The GitHub repository DziadekMateusz/UR3_Mujoco_Vision_Project contains a labelled image folder "classification" with 3 categories: earphones, mouse, RAM. Examples follow, each with its label.

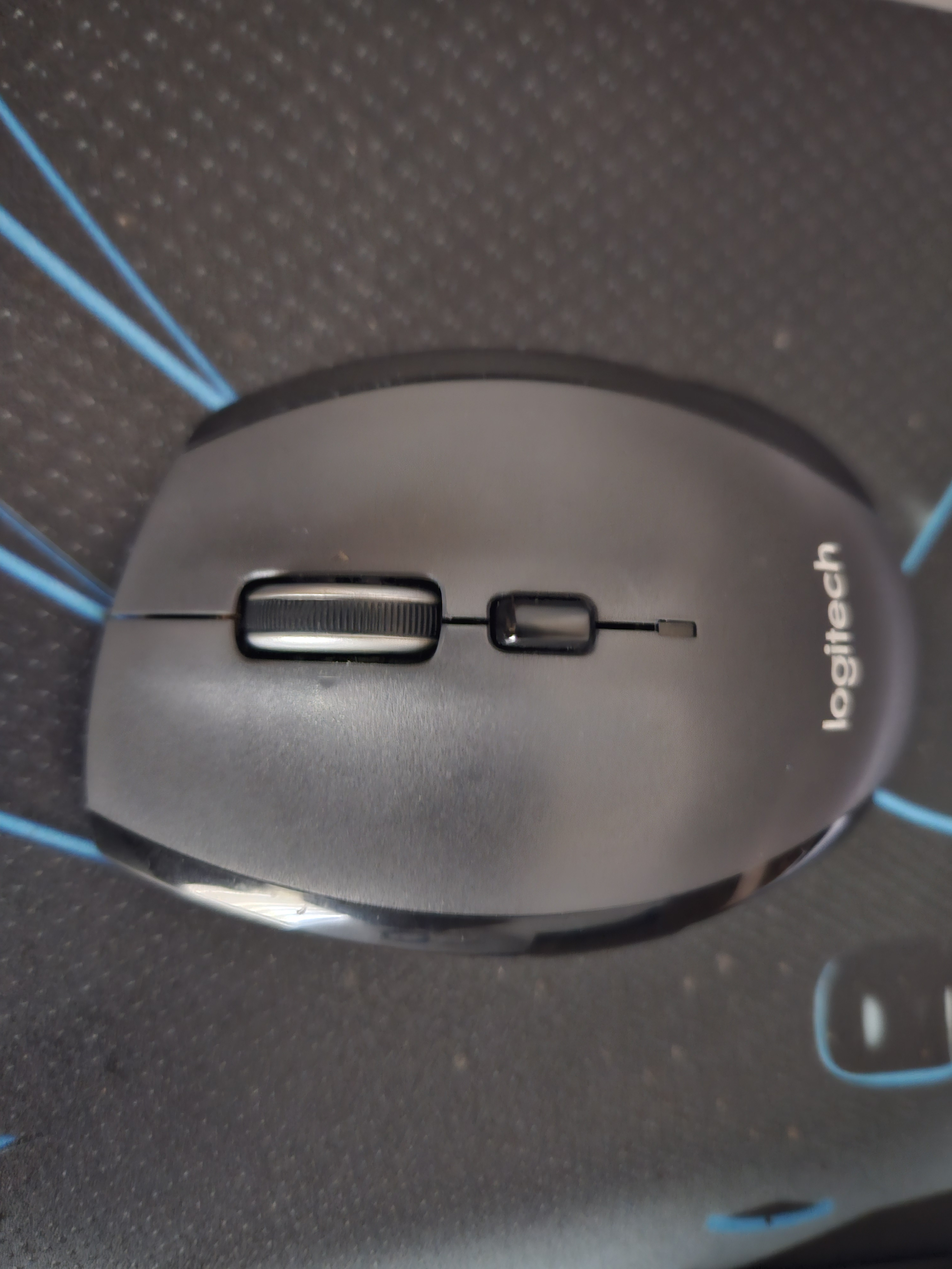
Label: mouse

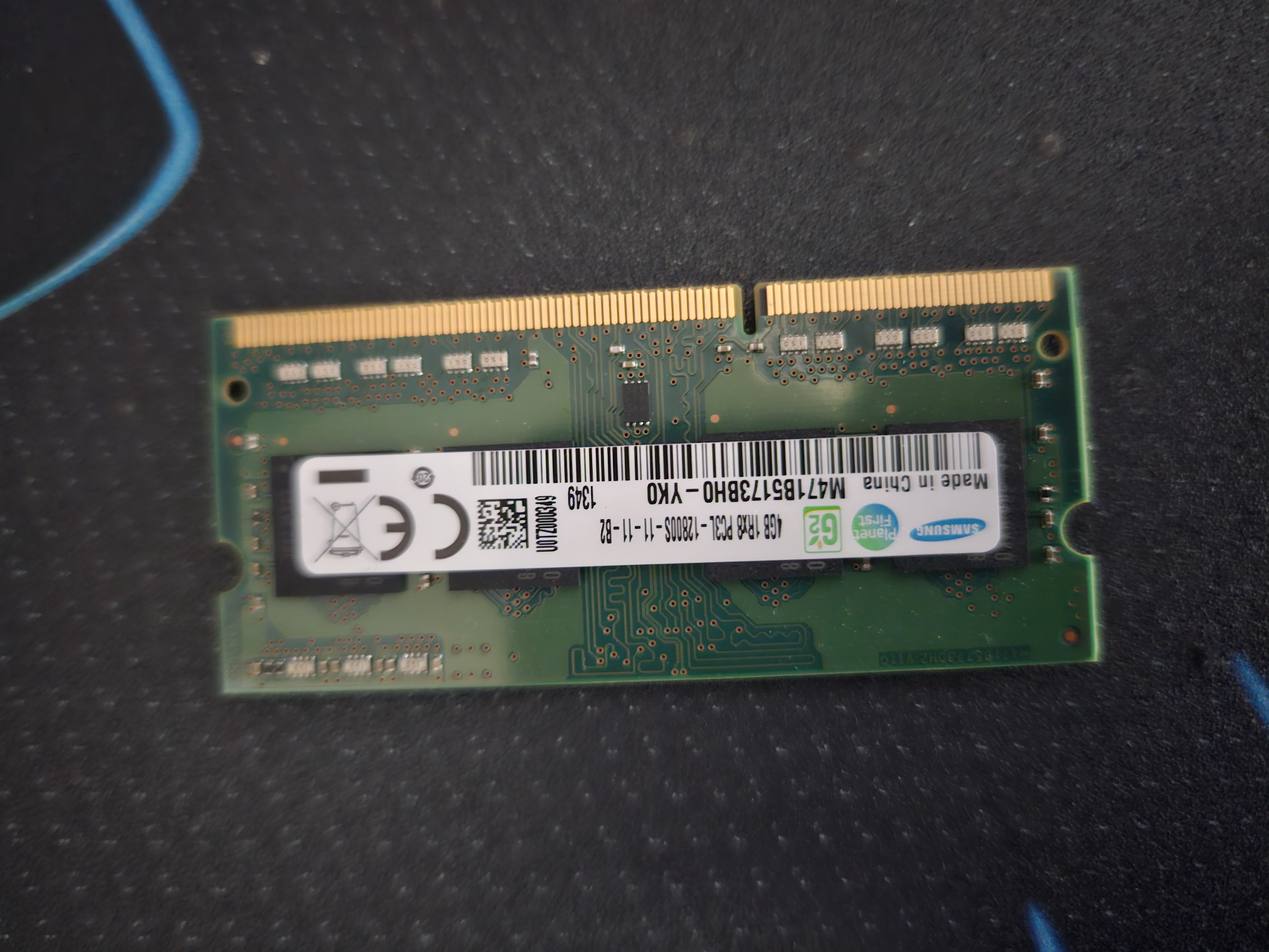
Label: RAM

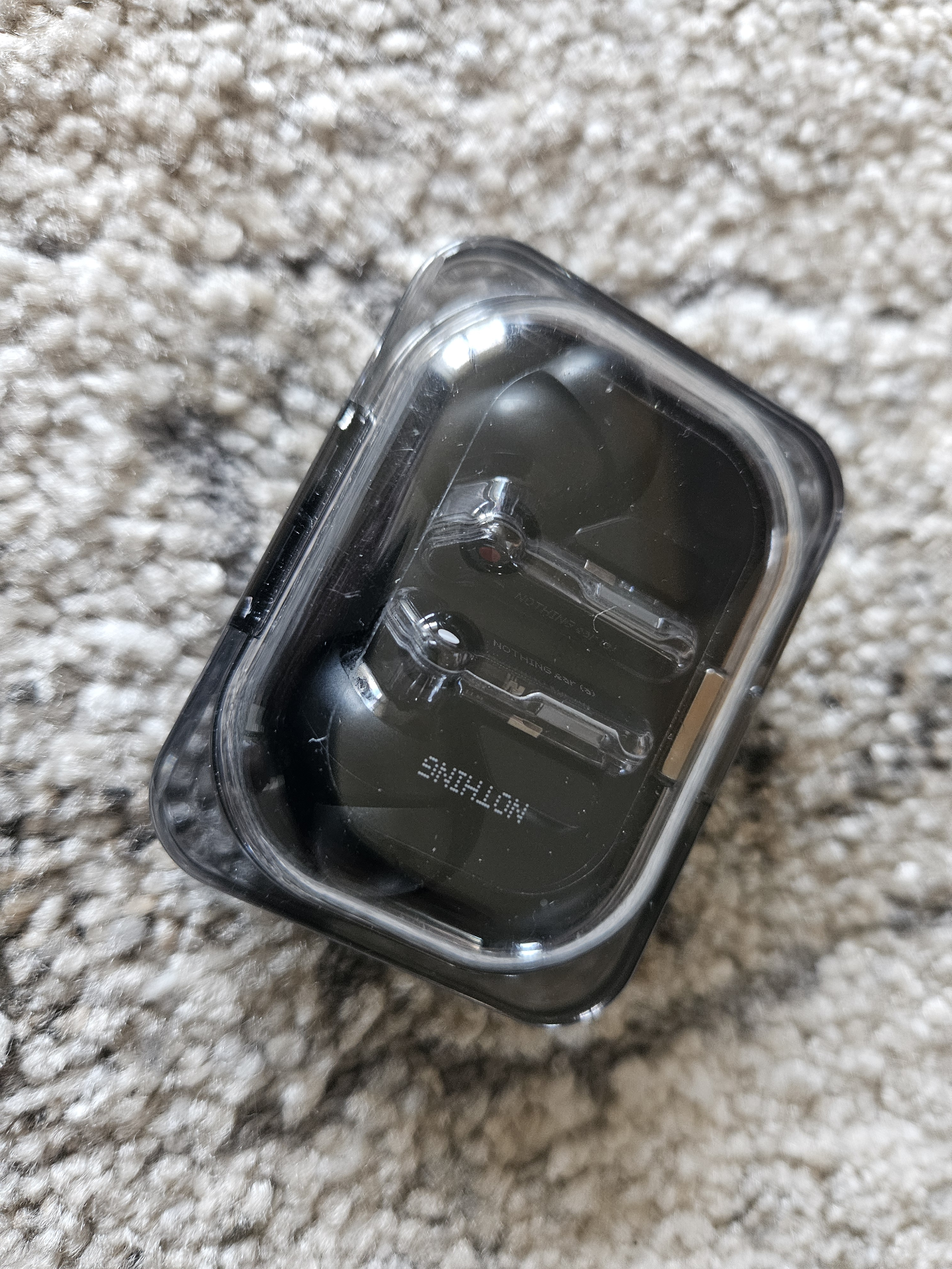
Label: earphones

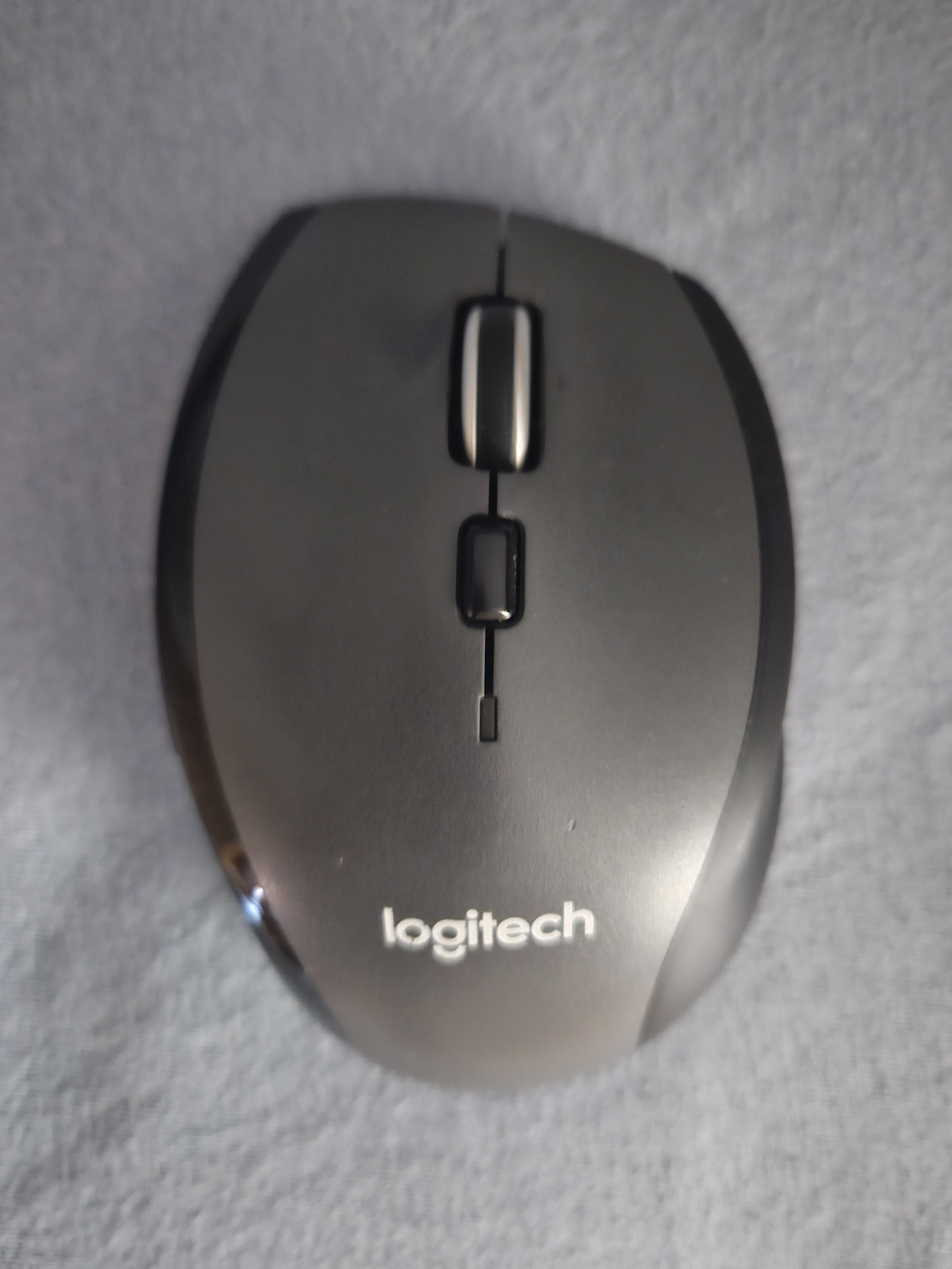
Label: mouse

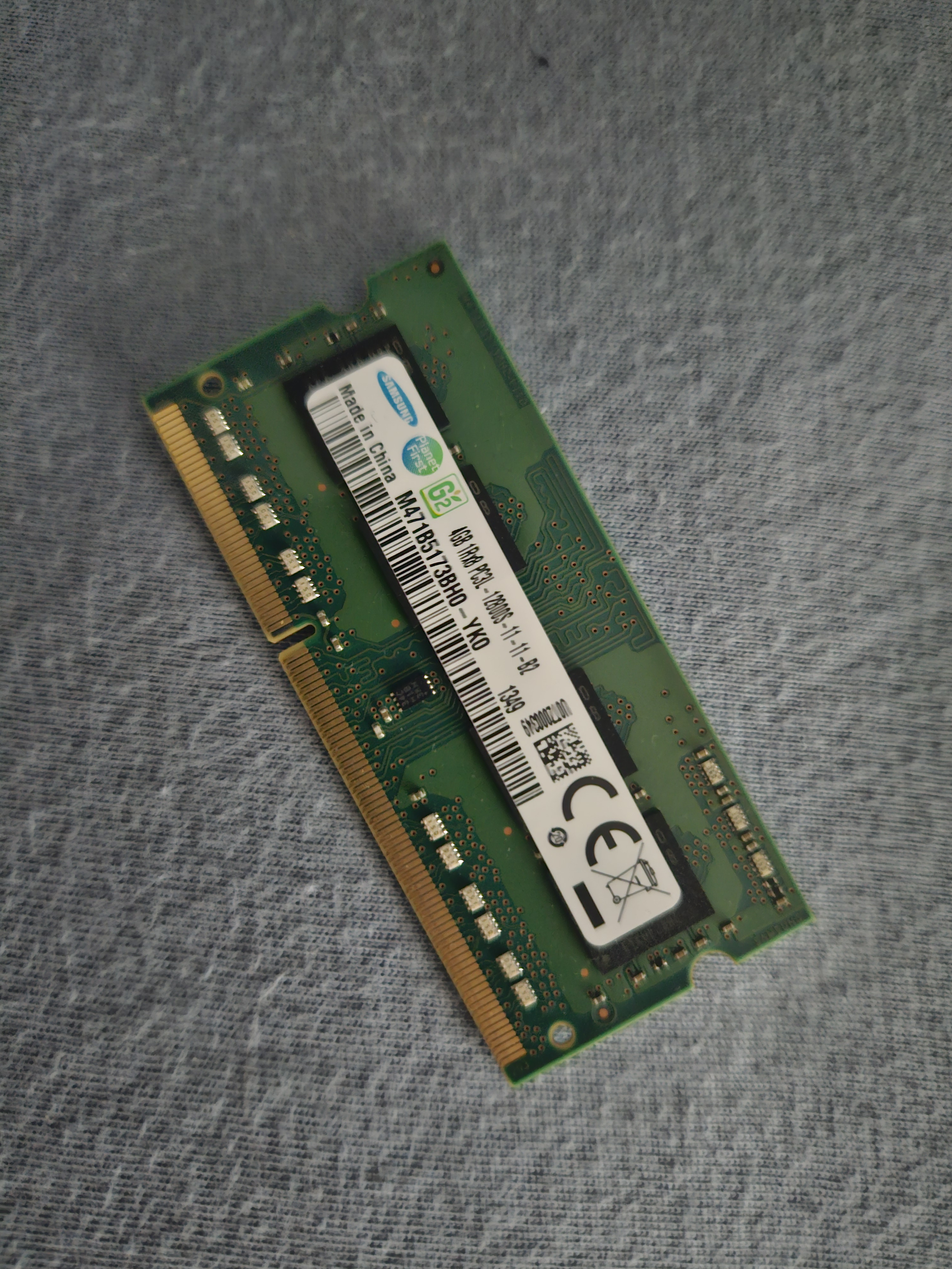
Label: RAM

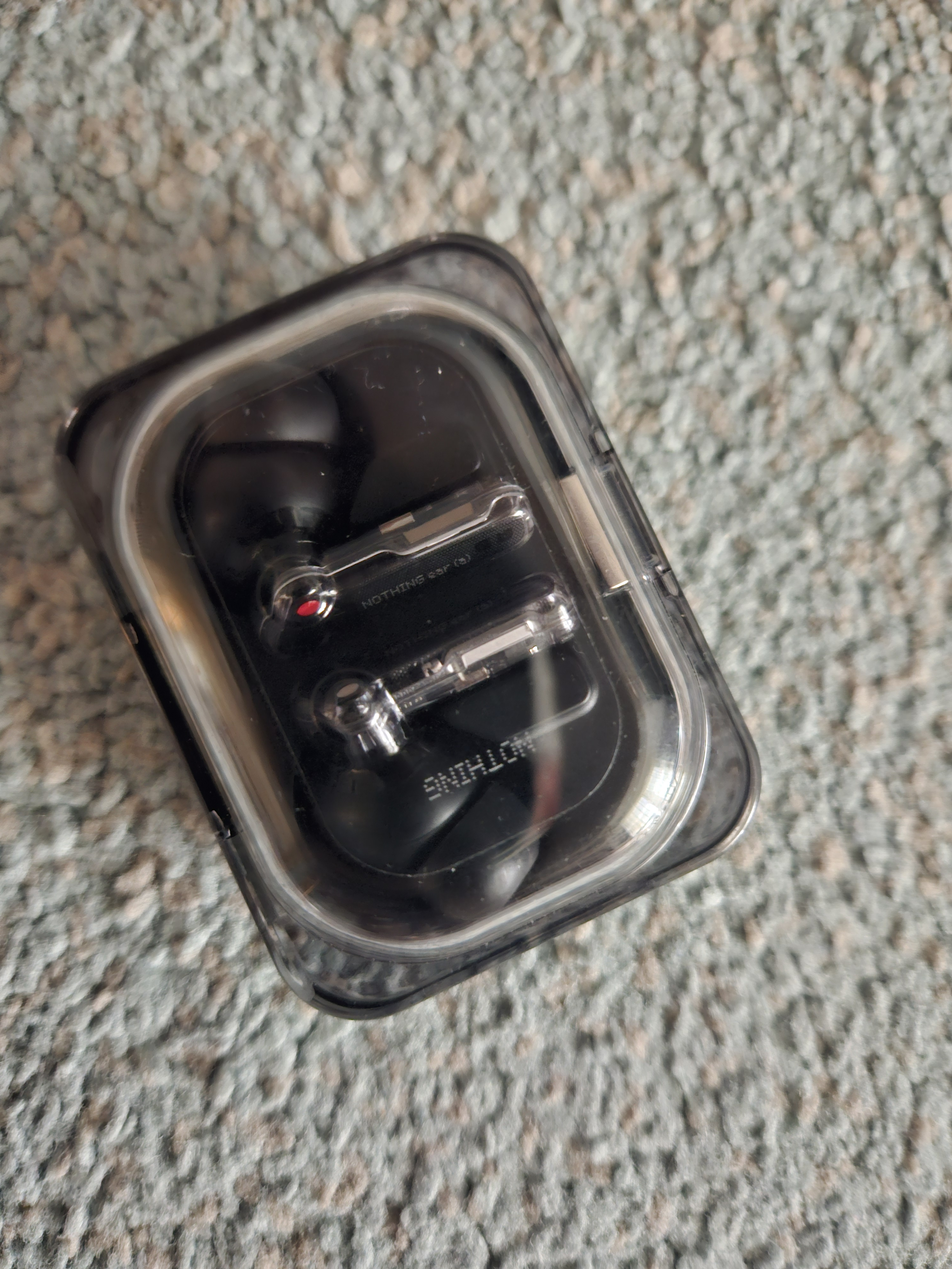
Label: earphones
